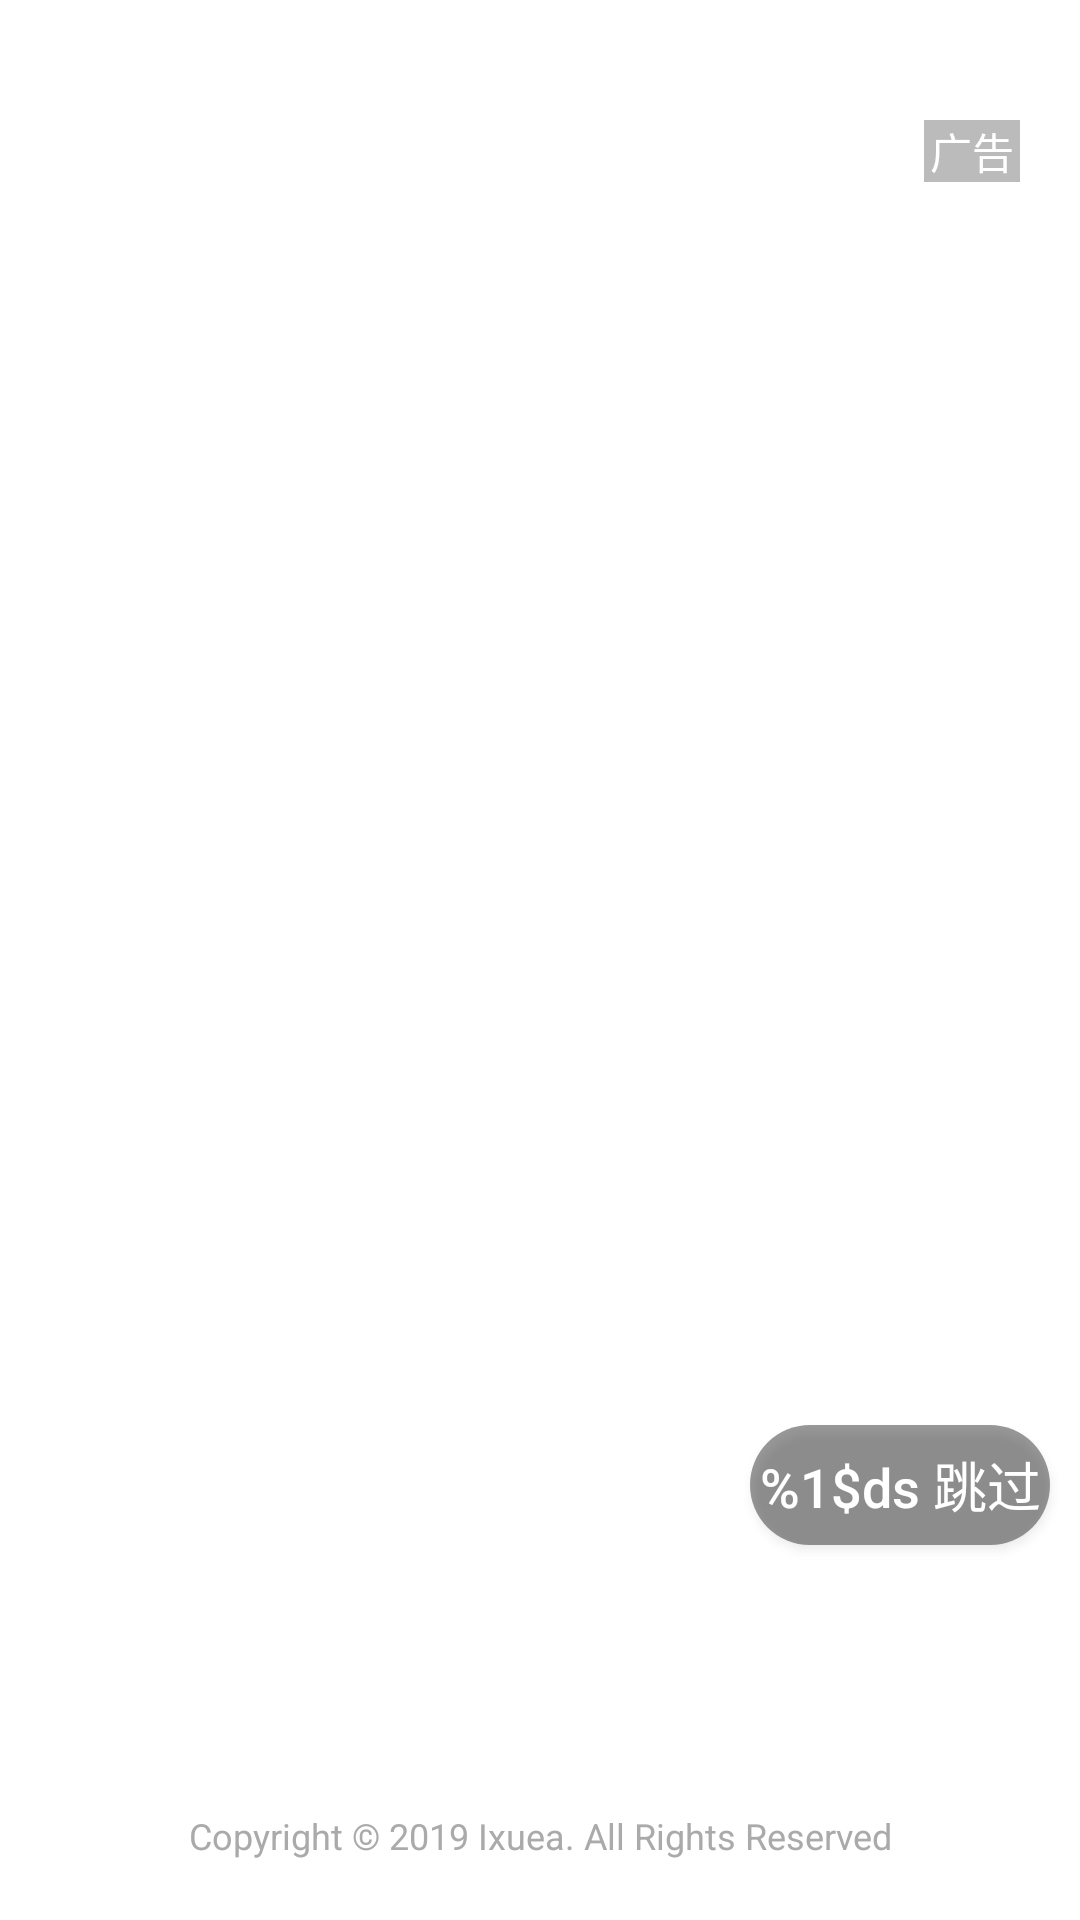

This screen was rendered from an Android layout file. Write that file and the resources it references.
<!-- AndroidManifest.xml: application theme AppTheme -->
<!-- res/layout/activity_ad.xml -->
<?xml version="1.0" encoding="utf-8"?>
<LinearLayout xmlns:android="http://schemas.android.com/apk/res/android"
    xmlns:app="http://schemas.android.com/apk/res-auto"
    xmlns:tools="http://schemas.android.com/tools"
    android:layout_width="match_parent"
    android:layout_height="match_parent"
    android:orientation="vertical"
    tools:context=".activity.AdActivity">

    <androidx.constraintlayout.widget.ConstraintLayout
        android:layout_width="match_parent"
        android:layout_height="0dp"
        android:layout_weight="1">

        <ImageView
            android:id="@+id/iv_ad_banner"
            android:layout_width="match_parent"
            android:layout_height="match_parent"
            android:scaleType="centerCrop"
            app:srcCompat="@drawable/splash_ad_2" />

        <TextView
            android:layout_width="wrap_content"
            android:layout_height="wrap_content"
            android:layout_marginTop="40dp"
            android:layout_marginEnd="@dimen/margin_large"
            android:layout_marginRight="@dimen/activity_padding"
            android:background="#44000000"
            android:paddingHorizontal="2dp"
            android:text="@string/ad_label"
            android:textColor="@color/white"
            app:layout_constraintEnd_toEndOf="parent"
            app:layout_constraintTop_toTopOf="parent" />

        <Button
            android:id="@+id/btn_skip"
            android:layout_width="100dp"
            android:layout_height="@dimen/button_height"
            android:layout_marginEnd="@dimen/margin_middle"
            android:layout_marginRight="@dimen/margin_middle"
            android:layout_marginBottom="@dimen/margin_middle"
            android:background="@drawable/shape_btn_skip"
            android:inputType="textCapSentences"
            android:text="@string/skip_second"
            android:textColor="@color/white"
            android:textSize="@dimen/text_large"
            app:layout_constraintBottom_toBottomOf="parent"
            app:layout_constraintEnd_toEndOf="parent"
            tools:ignore="TextViewEdits" />


    </androidx.constraintlayout.widget.ConstraintLayout>

    <androidx.constraintlayout.widget.ConstraintLayout
        android:id="@+id/cl_bottom"
        android:layout_width="match_parent"
        android:layout_height="115dp">

        <ImageView
            android:layout_width="wrap_content"
            android:layout_height="wrap_content"
            android:layout_marginBottom="@dimen/margin_large"
            app:layout_constraintBottom_toTopOf="@+id/tv_copyright"
            app:layout_constraintEnd_toEndOf="parent"
            app:layout_constraintStart_toStartOf="parent"
            app:srcCompat="@drawable/splash_logo" />

        <TextView
            android:id="@+id/tv_copyright"
            style="@style/TextSmall"
            android:layout_width="wrap_content"
            android:layout_height="wrap_content"
            android:layout_marginBottom="@dimen/margin_large"
            android:text="@string/copyright"
            app:layout_constraintBottom_toBottomOf="parent"
            app:layout_constraintEnd_toEndOf="parent"
            app:layout_constraintStart_toStartOf="parent" />
    </androidx.constraintlayout.widget.ConstraintLayout>
</LinearLayout>
<!-- resources referenced by this layout -->
<resources>
  <color name="white">@android:color/white</color>
  <dimen name="activity_padding">16dp</dimen>
  <dimen name="button_height">40dp</dimen>
  <dimen name="margin_large">20dp</dimen>
  <dimen name="margin_middle">10dp</dimen>
  <dimen name="text_large">18sp</dimen>
  <!-- drawable shape_btn_skip (drawable) -->
  <?xml version="1.0" encoding="utf-8"?>
  <shape xmlns:android="http://schemas.android.com/apk/res/android">
      
      <corners android:radius="20dp" />
  
      
      <solid android:color="#66000000" />
  </shape>
  <string name="ad_label">广告</string>
  <string name="copyright">Copyright © 2019 Ixuea. All Rights Reserved</string>
  <string name="skip_second">%1$ds 跳过</string>
  <style name="TextSmall">
          <item name="android:textColor">@color/light_grey</item>
          <item name="android:textSize">@dimen/text_small</item>
      </style>
  <style name="AppTheme" parent="Theme.AppCompat.Light.NoActionBar">
          
          
          <item name="colorPrimary">@color/colorPrimary</item>
          
          <item name="colorPrimaryDark">@color/colorPrimaryDark</item>
          
          <item name="colorAccent">@color/colorAccent</item>
  
          
          <item name="android:windowBackground">@color/background_color</item>
          
          <item name="android:textColorSecondary">@color/white</item>
      </style>
  <color name="light_grey">#aaaaaa</color>
  <dimen name="text_small">12sp</dimen>
  <color name="colorPrimary">#dd0000</color>
  <color name="colorPrimaryDark">@color/colorPrimary</color>
  <color name="colorAccent">@color/colorPrimary</color>
  <color name="background_color">@color/white</color>
</resources>
